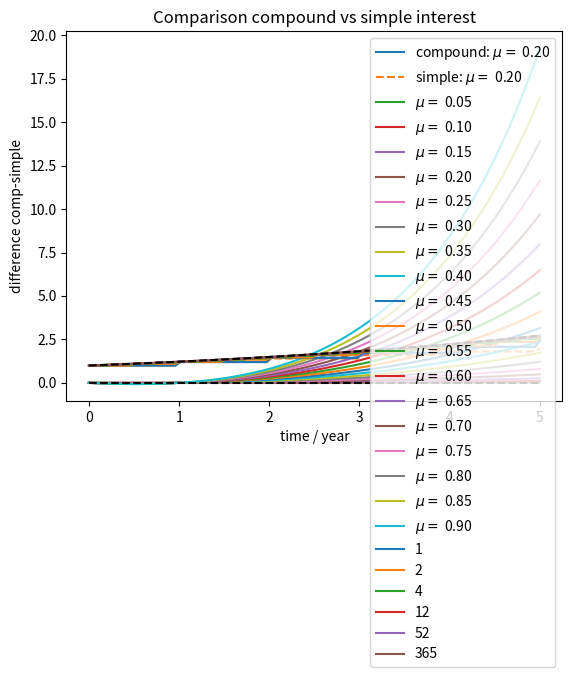

Python code for this plot:
"""
Accumulation functions for simple and compound interests. Comparison and some maths around.

1) Compare accumulations by compound or simple interest, for a list of interest rates
2) Compare compound accumul functions with different rate frequency
3) Evaluate Euler constant number as limit
4) Estimate integral of exponential in given domain

[redacted]
"""

import matplotlib
from matplotlib import pyplot as plt # module for plotting, plt is a nickname for pyplot
import numpy as np # module for algebra (generate n-dim arrays, math functions, ...)
import math

# ------------------------------------
# Definition of accumulation functions

def simple(mu, t, floor=True):
	return (1 + mu*np.floor(t)) if floor else (1 + mu*t)

def compound(mu, t, floor=True):
	return (1 + mu)**np.floor(t) if floor else (1 + mu)**t


# -------------------------------
# Functions for plotting purposes

def plot_exp(freq: list=[1,2,4,12,52,365], rate: float=0.2, T: float=5, N: int=100) -> 'plot exponential fun estimate':
    """
    Plot compound interest for different fractions of a year (given an interest rate) against exponential function.
    Args:
        freq - fractions of a year, thus 2->semester, 52->week, 365->day
        rate - yearly interest rate
        T    - max time / year
        N    - time steps
    """

    tt = np.linspace(0,T,N) # time axis [0,N) in N steps

    for ff in freq: # plot for each frequency
        plt.plot(tt, compound(rate/ff, ff*tt), label=str(ff))
    plt.plot(tt, np.exp(rate*tt), 'k--') # plot analytical exponential function
    
    plt.legend()
    plt.show()


def plot_accumul(rate: float=0.2, T: float=5, N: int=100) -> 'plot accumulation functions for given rate':
    
    """
    Plot simple and compound interest for given interest rate.
    Args:
        rate - yearly interest rate
        T    - max time / year
        N    - time steps
    """
    
    tt = np.linspace(0,T,N) # time axis [0,N) in N steps

    # plot simple and compound accumulations
    plt.plot(tt, compound(rate, tt), '-', label=r'compound: $\mu = $ {:.2f}'.format(rate))
    plt.plot(tt, simple(rate, tt), '--', label=r'simple: $\mu = $ {:.2f}'.format(rate))

    # cosmetics
    plt.xlabel("time / year")
    plt.ylabel("normalized")
    plt.title("Comparison compound vs simple interest")
    plt.legend()

    plt.show() # force producing the plot in a window
    
def plot_diff_accumul(rate: list=[], T: float=5, N: int=1000) -> 'plot difference between compound and simple accumulation function':
    
    """
    Plot difference between compound and simple accumulations for a list of interest rates.
    
    Args:
        rate - yearly interest rate
        T    - max time / year
        N    - time steps
    """

    # if list is not provided, default range is [0.05,0.95) by 0.05 steps
    if rate == []:
        rate = list(np.arange(0.05,0.95,0.05))

    tt = np.linspace(0,T,N) # time axis [0,N) in N steps

    for mu in rate: # plot diff for each rate
        plt.plot(tt, compound(mu, tt, floor=False) - simple(mu, tt, floor=False), '-', label=r'$\mu = $ {:.2f}'.format(mu))
    plt.plot(tt,np.zeros(tt.shape),'k--') # plot zero line
    
    # cosmetics
    plt.xlabel("time / year")
    plt.ylabel("difference comp-simple")
    plt.title("Comparison compound vs simple interest")
    plt.legend()

    plt.show() # force producing the plot in a window
    

# ------------------
# Integral estimation

def diff2exp(freq: list=[1,2,4,12,52,365], rate: float=0.2, T: float=5, N: int=1000, M: int=1000, seed: int=0, logging: bool=True) -> (dict, dict, dict):
    """
    Evaluate difference between area below compound accumulation at different fractions of a year (given an interest rate) and integral of exponential.
    Monte Carlo and the Trapezoid methods are employed.

    Args:
        freq    - fractions of a year, thus 2->semester, 52->week, 365->day
        rate    - yearly interest rate
        T       - max time / year
        N       - time steps
        M       - Monte Carlo number of markers
        seed    - seed for initializing the PNRG
        logging - to produce verbose output
    """

    tt = np.linspace(0,T,N) # time axis [0,N) in N steps

    exparea = (1/rate)*(np.exp(rate*T) - np.exp(rate*tt[0])) # integral of exp within [0,T]
    
    # plot for each frequency
    est1 = dict()
    est2 = dict()
    est3 = dict()
    for ff in freq:
        area_mc = _montecarlo(compound(rate/ff, ff*tt), tt, M, seed)
        area_tz = np.trapz(compound(rate/ff, ff*tt), tt)
        
        est1[ff] = abs(area_mc[0]-exparea)/exparea
        est2[ff] = abs(area_mc[1]-exparea)/exparea
        est3[ff] = abs(area_tz-exparea)/exparea
        
        if logging: print("Frequency: {:d},\t by MC frequentist: {:.5f} \t by MC average: {:.5f} \t by Trapz: {:.5f}".format(ff, est1[ff], est2[ff], est3[ff]))
    
    return (est1, est2, est3) # return a tuple with the 3 dictionaries


def conv2exp(M: list=[1e3,1e6], N: int=1000, freq: list=[100,500], seed: int=0) -> 'plot of convergence':
    """
    Compare Monte Carlo approaches by analysing convergence to exp integral as a function of number of markers and year fraction (aka frequency).

    Args:
        M       - Monte Carlo number of markers
        N       - number of time steps
        freq    - fractions of a year, thus 2->semester, 52->week, 365->day
        seed    - seed for initializing the PNRG
    """
    
    nmarkers = np.logspace(math.log10(M[0]), math.log10(M[1]))
    yconv    = {"mcFreq": {ff: np.ndarray(nmarkers.shape) for ff in freq}, "mcAvg": {ff: np.ndarray(nmarkers.shape) for ff in freq}}
    
    for m in nmarkers:
        out = diff2exp(freq=freq, N=N, M=int(m), seed=seed, logging=False)
        idx = np.where(nmarkers == m)[0]
        for ff in freq:
            yconv["mcFreq"][ff][idx] = out[0][ff]
            yconv["mcAvg"][ff] [idx] = out[1][ff]
    
    for k in yconv.keys():
        for ff in yconv[k].keys():
            plt.plot(nmarkers, yconv[k][ff], label=k+' for freq='+str(ff))

    plt.plot(nmarkers, np.zeros(nmarkers.shape),'k--')
    plt.legend()
    plt.show()

def _montecarlo(y, x, M: int=1000, seed: int=0, plot: bool=False) -> float :
    """
    Monte Carlo algorithms with unif. distributed PRNs.
    Frequentist approach (Buffon's needle) and average of random rectangles.
    
    Args:
        x, y - co-ordinates of samples
        M    - number of markers
        seed - seed for initializing the PRNG
        plot - boolean to plot markers shot
    
    Return:
        estimated area below sampled curve
    """

    if plot: plt.plot(x, y, 'k-', linewidth=3.)

    # build a box around the curve
    min_y = 0
    if plot: 
        plt.plot([min(x), max(x)], [min_y, min_y], 'k--')
        plt.plot([min(x), max(x)], [max(y), max(y)], 'k--')
        plt.plot([min(x), min(x)], [min_y, max(y)], 'k--')
        plt.plot([max(x), max(x)], [min_y, max(y)], 'k--')
    
    # initialization and generation of PRN
    rng = np.random.default_rng(seed)
    arx = rng.uniform(min(x), max(x), M)
    ary = rng.uniform(min_y, max(y), M)

    # interpolation of curve
    int_y = np.interp(arx, x, y)
    
    # frequentist method
    k = 0
    for j in range(0,M):
        if ary[j] < int_y[j]:
            k = k+1
            if plot: plt.plot(arx[j], ary[j], 'b*')
        else:
            if plot: plt.plot(arx[j], ary[j], 'r*')
    ratio = (max(y)-min_y)*(max(x)-min(x))*k/M
    
    # random sampling average method
    rndavg = int_y.sum()*(max(x)-min(x))/M

    if plot: plt.show()
    return ratio, rndavg



# This is not mandatory. It is used to produce plots by calling the file from terminal as: python3 accumulation.py
if __name__ == "__main__":
    plot_accumul()
    plot_diff_accumul()
    plot_exp()
